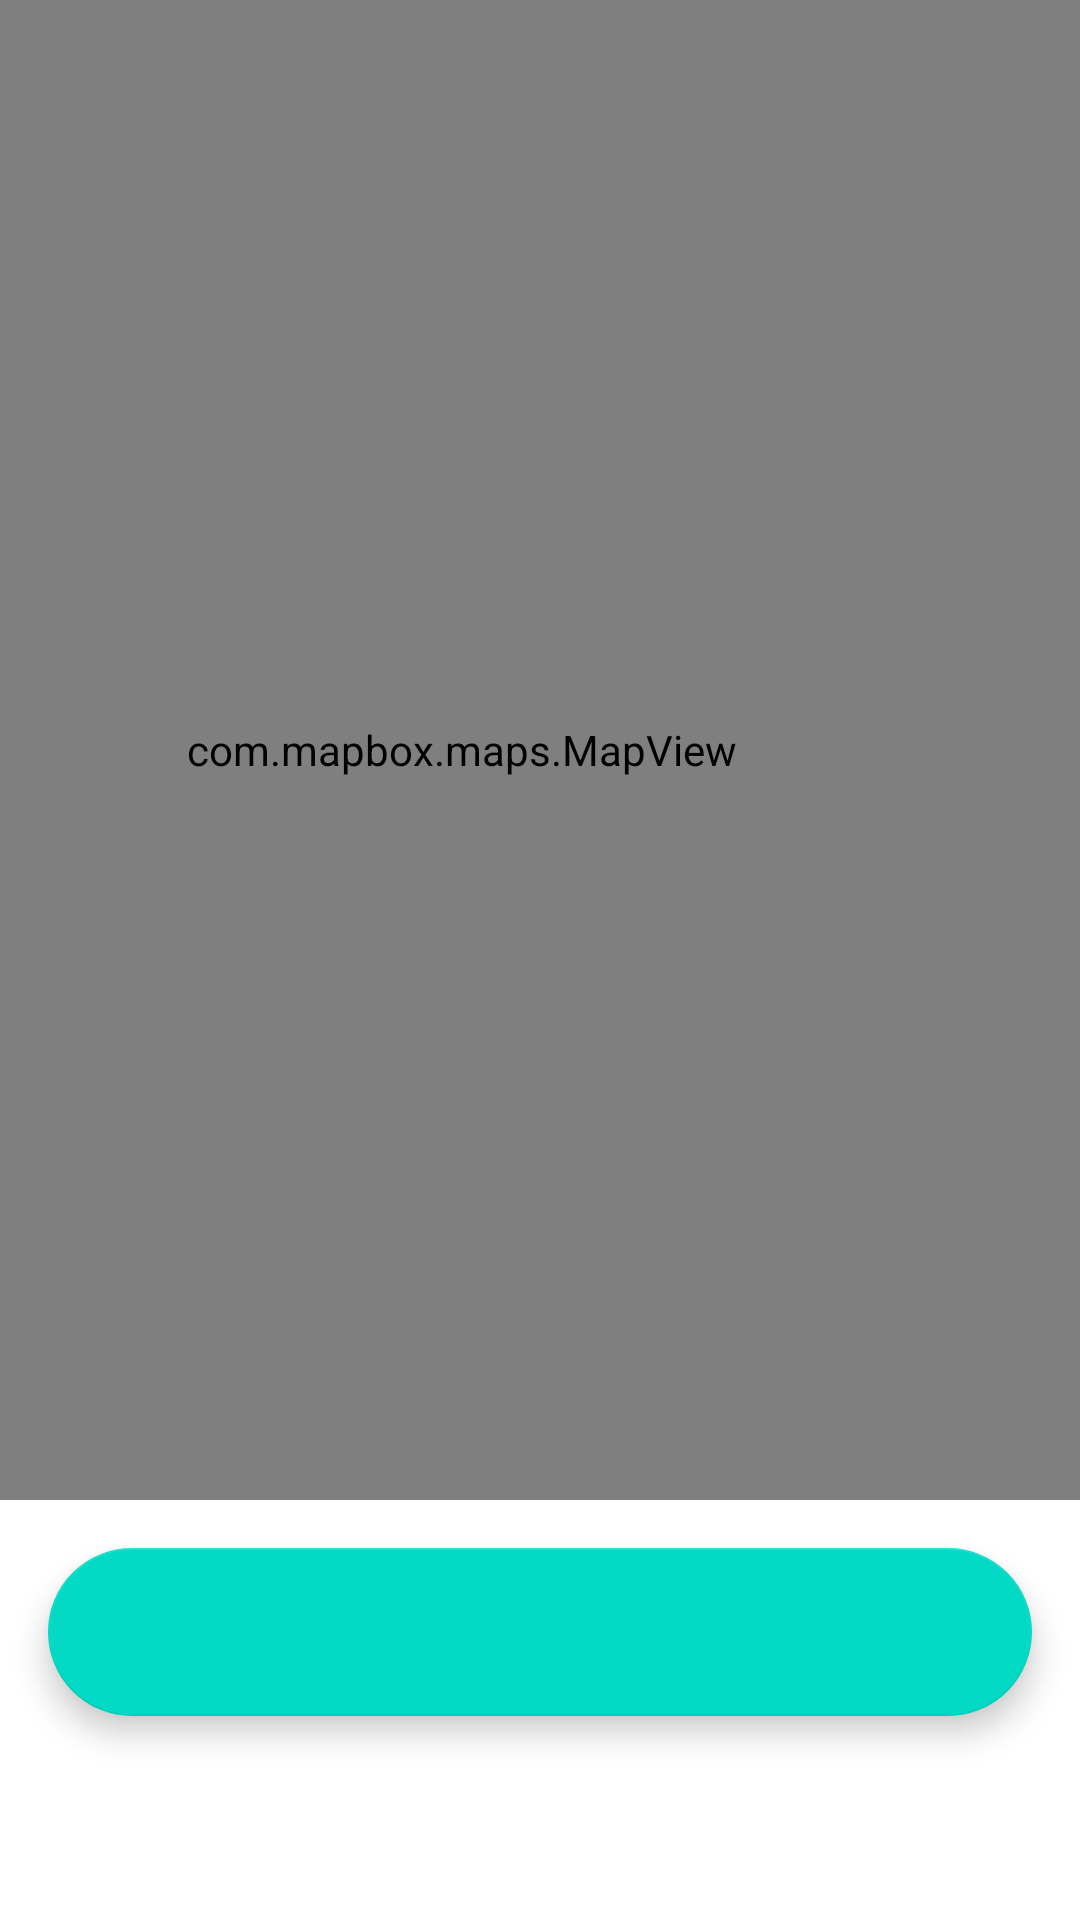

Here is an Android app screen rendered from its layout file. Give the layout XML and the strings, colors and styles it references.
<!-- AndroidManifest.xml: application theme Theme.Sifflet0 -->
<!-- res/layout/fragment_map_box_.xml -->
<?xml version="1.0" encoding="utf-8"?>
<androidx.constraintlayout.widget.ConstraintLayout xmlns:android="http://schemas.android.com/apk/res/android"
    xmlns:mapbox="http://schemas.android.com/apk/res-auto"
    xmlns:tools="http://schemas.android.com/tools"
    android:layout_width="match_parent"
    android:layout_height="wrap_content"
    tools:context=".fragement.Map_box_Fragment">

    <com.google.android.material.floatingactionbutton.FloatingActionButton
        android:id="@+id/fab_style_toggle"
        android:layout_width="match_parent"
        android:layout_height="wrap_content"
        android:layout_margin="16dp"
        android:layout_marginStart="16dp"
        android:layout_marginTop="86dp"
        android:layout_marginEnd="16dp"
        mapbox:layout_constraintEnd_toEndOf="parent"
        mapbox:layout_constraintHorizontal_bias="0.0"
        mapbox:layout_constraintStart_toStartOf="parent"
        mapbox:layout_constraintTop_toBottomOf="@+id/mapView"
        tools:backgroundTint="@color/green"
        tools:ignore="SpeakableTextPresentCheck,SpeakableTextPresentCheck" />

    <com.mapbox.maps.MapView
        android:id="@+id/mapView"
        android:layout_width="413dp"
        android:layout_height="500dp"
        mapbox:layout_constraintEnd_toEndOf="parent"
        mapbox:layout_constraintHorizontal_bias="1.0"
        mapbox:layout_constraintStart_toStartOf="parent"
        mapbox:layout_constraintTop_toTopOf="parent"
        mapbox:mapbox_cameraTargetLat="36.89985"
        mapbox:mapbox_cameraTargetLng="10.189562"
        mapbox:mapbox_cameraZoom="5.0">

    </com.mapbox.maps.MapView>

</androidx.constraintlayout.widget.ConstraintLayout>
<!-- resources referenced by this layout -->
<resources>
  <color name="green">#FF4500</color>
  <style name="Theme.Sifflet0" parent="Theme.MaterialComponents.DayNight.DarkActionBar">
          
          <item name="colorPrimary">@color/green</item>
          <item name="colorPrimaryVariant">@color/green</item>
          <item name="colorOnPrimary">@color/white</item>
          
          <item name="colorSecondary">@color/teal_200</item>
          <item name="colorSecondaryVariant">@color/teal_700</item>
          <item name="colorOnSecondary">@color/black</item>
          
          <item name="android:statusBarColor" tools:targetApi="l">?attr/colorPrimaryVariant</item>
          
      </style>
  <color name="white">#FFFFFFFF</color>
     #
  <color name="teal_200">#FF03DAC5</color>
  <color name="teal_700">#FF018786</color>
  <color name="black">#FF000000</color>
</resources>
